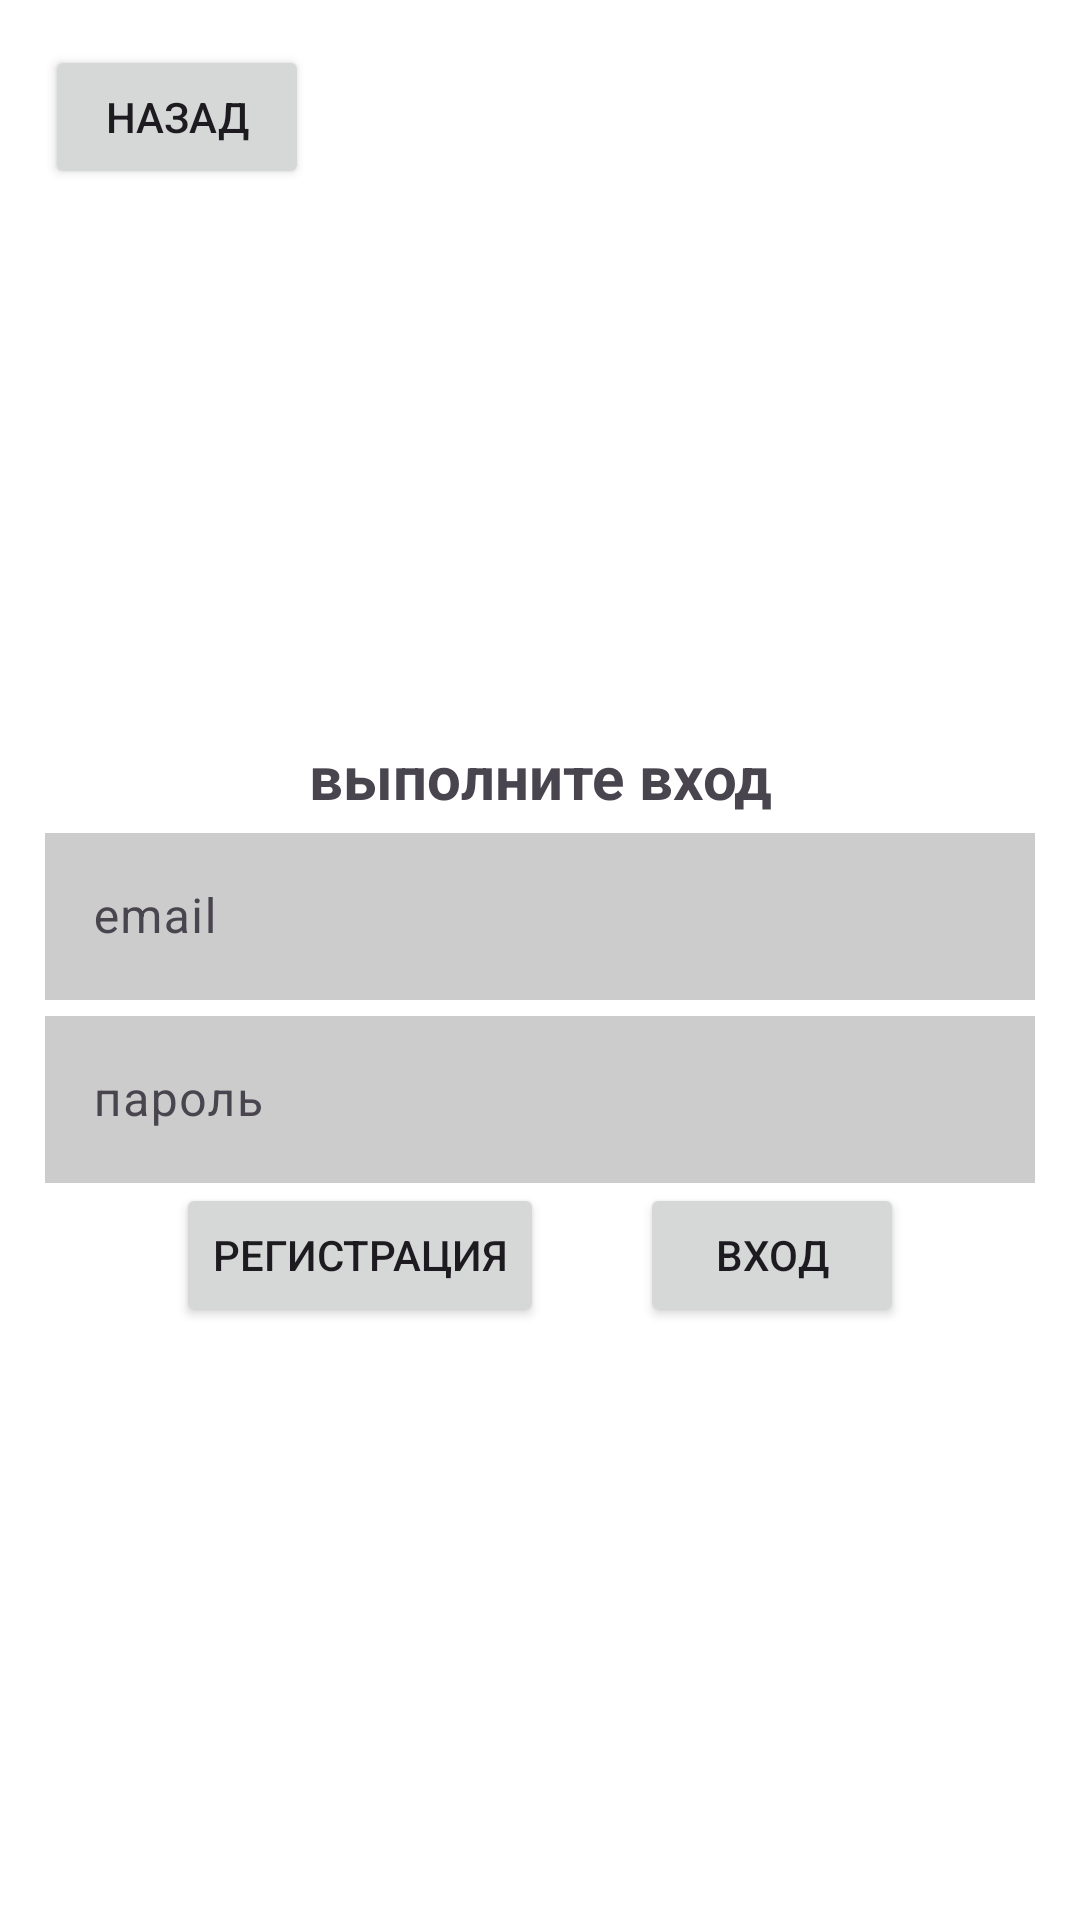

Android layout source for this screen:
<!-- AndroidManifest.xml: application theme Theme.MyCookingApp -->
<!-- res/layout/activity_authentication.xml -->
<?xml version="1.0" encoding="utf-8"?>
<LinearLayout xmlns:android="http://schemas.android.com/apk/res/android"
xmlns:app="http://schemas.android.com/apk/res-auto"
xmlns:tools="http://schemas.android.com/tools"
android:layout_width="match_parent"
android:layout_height="match_parent"
android:orientation="vertical"
android:padding="15dp"
tools:context=".favourites_screen.AuthenticationActivity"
android:background="@color/white"
    >
    <LinearLayout
        android:layout_width="match_parent"
        android:layout_height="wrap_content"
        android:gravity="top">
        <Button
            android:layout_width="wrap_content"
            android:layout_height="wrap_content"
            android:text="@string/auth_back_btn"
            android:onClick="back"/>

    </LinearLayout>

<LinearLayout
    android:layout_width="match_parent"
    android:layout_height="match_parent"
    android:orientation="vertical"
    android:gravity="center"
    >
    <TextView
        android:layout_width="match_parent"
        android:layout_height="wrap_content"
        android:gravity="center"
        android:textSize="20sp"
        android:textStyle="bold"

        android:text="выполните вход" />
    <com.google.android.material.textfield.TextInputLayout

        android:layout_width="match_parent"
        android:layout_height="wrap_content">
        <com.google.android.material.textfield.TextInputEditText
            android:background="#CCCCCC"
            android:id="@+id/email_field"
            android:hint="email"
            android:maxLines="1"
            android:layout_width="match_parent"
            android:layout_height="wrap_content"/>
    </com.google.android.material.textfield.TextInputLayout>
    <com.google.android.material.textfield.TextInputLayout

        android:layout_width="match_parent"
        android:layout_height="wrap_content">
        <com.google.android.material.textfield.TextInputEditText
            android:id="@+id/password_field"
            android:background="#CCCCCC"
            android:hint="пароль"
            android:inputType="textPassword"
            android:maxLines="1"
            android:layout_width="match_parent"
            android:layout_height="wrap_content"/>
    </com.google.android.material.textfield.TextInputLayout>
    <LinearLayout
        android:layout_width="wrap_content"
        android:layout_height="wrap_content"
        android:layout_gravity="center"
        android:orientation="horizontal">

        <Button
            android:id="@+id/register_button"
            android:layout_width="wrap_content"
            android:layout_height="wrap_content"
            android:text="@string/register_btn"
            android:onClick="register_user"
            android:layout_marginEnd="16dp"/>

        <Button
            android:id="@+id/login_button"
            android:layout_width="wrap_content"
            android:layout_height="wrap_content"
            android:onClick="login_user"
            android:text="@string/login_btn"
            android:layout_marginStart="16dp"/>

    </LinearLayout>
</LinearLayout>

</LinearLayout>
<!-- resources referenced by this layout -->
<resources>
  <color name="white">#FFFFFFFF</color>
  <string name="auth_back_btn">назад</string>
  <string name="login_btn">вход</string>
  <string name="register_btn">регистрация</string>
  <style name="Theme.MyCookingApp" parent="Base.Theme.MyCookingApp" />
  <style name="Base.Theme.MyCookingApp" parent="Theme.Material3.Light.NoActionBar">
          
          
          <item name="colorPrimary">@color/primary</item>
          <item name="colorPrimaryVariant">@color/accent</item>
      </style>
  <color name="primary">#FFC107</color>
  <color name="accent">#FFC107</color>
</resources>
